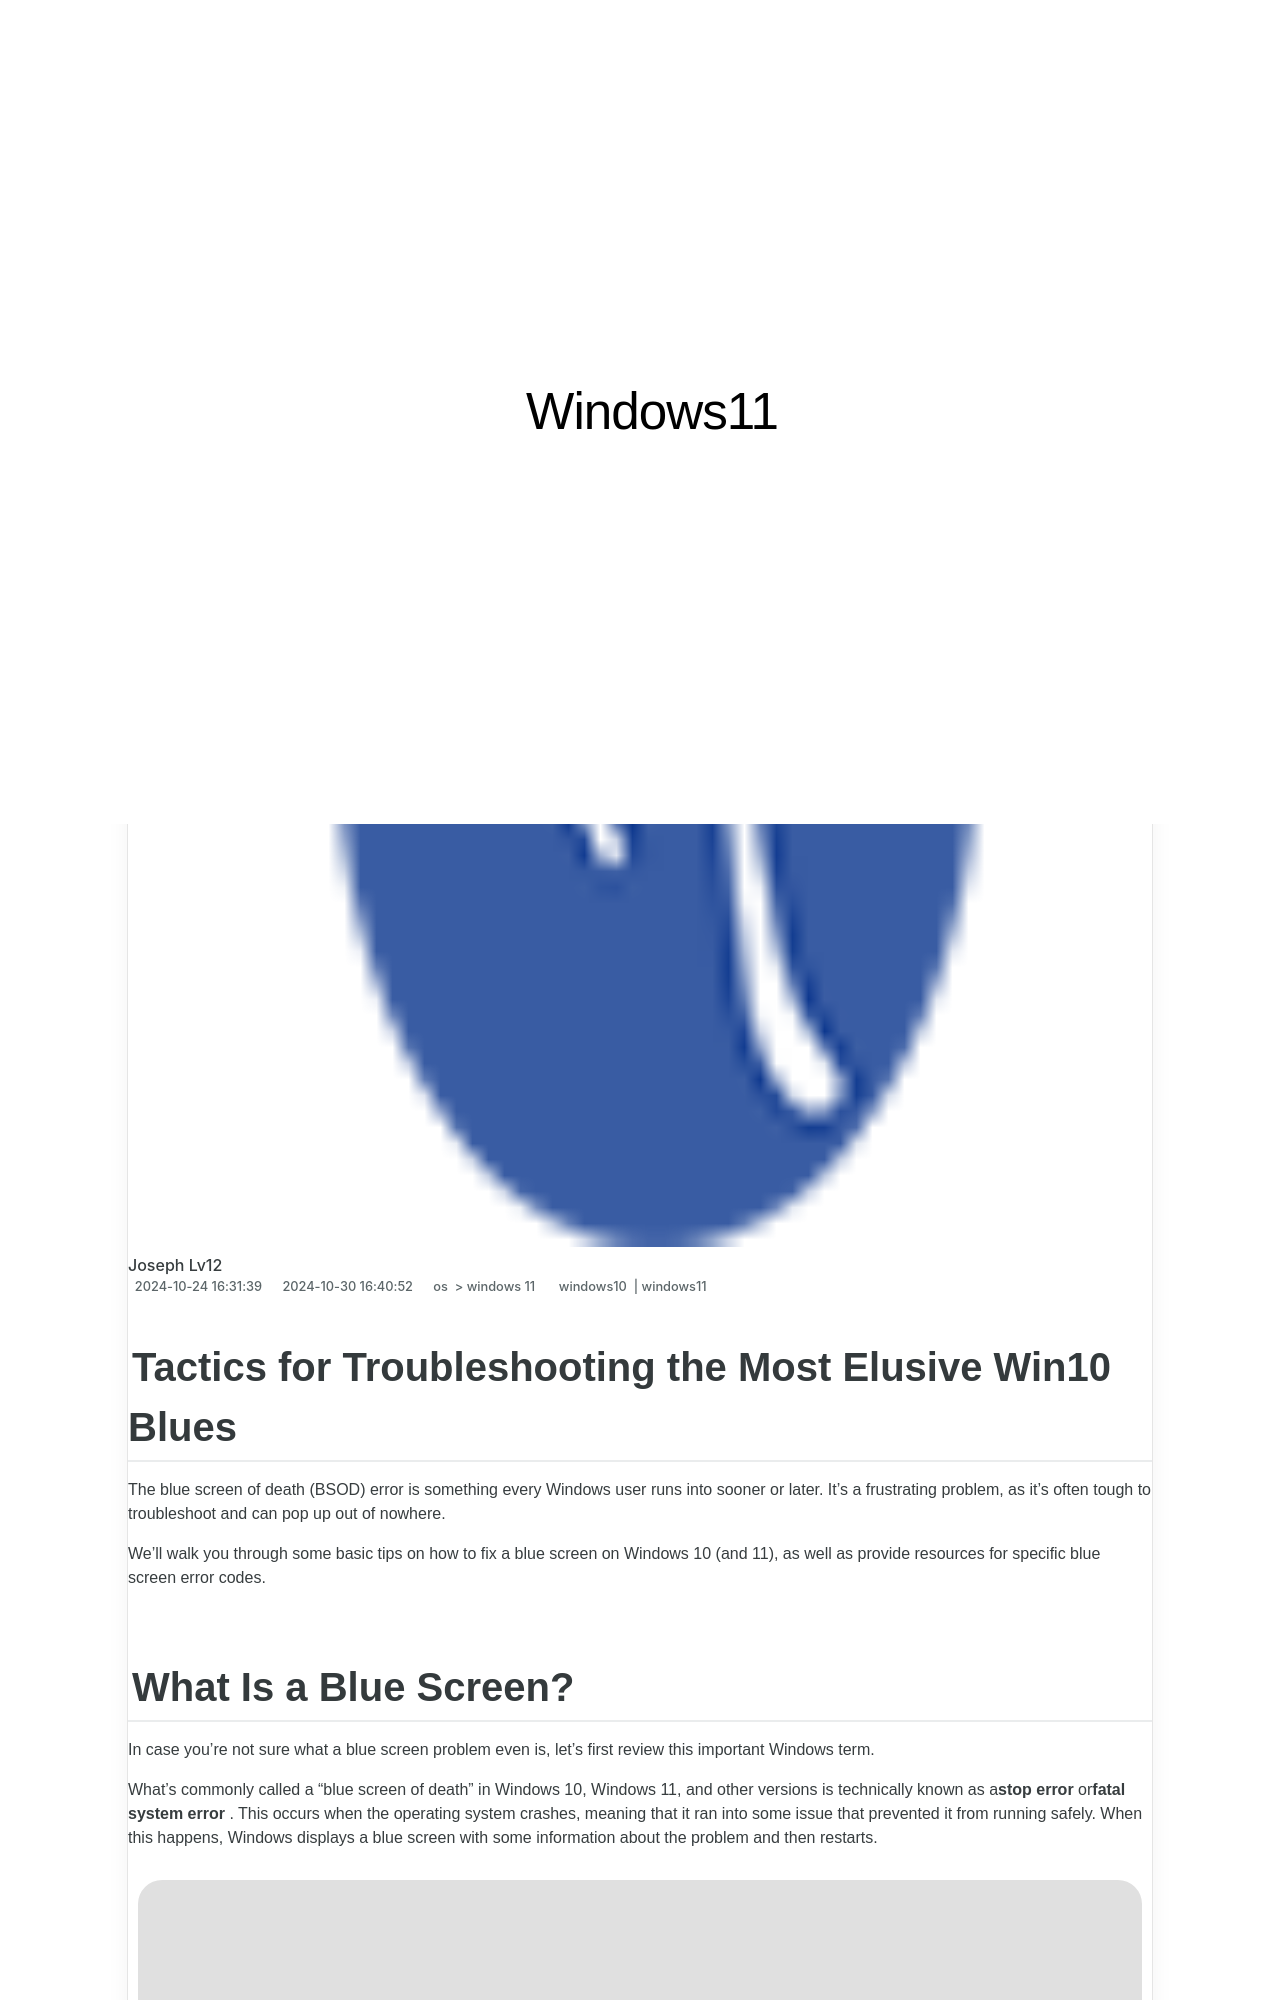

repository: techidaily/site-windows11 · page: tactics-for-troubleshooting-the-most-elusive-win10-blues/index.html · generator: jekyll

---
title: Tactics for Troubleshooting the Most Elusive Win10 Blues
date: 2024-10-24T16:31:39.123Z
updated: 2024-10-30T16:40:52.711Z
tags:
  - windows10
  - windows11
categories:
  - os
  - windows 11
description: This Article Describes Tactics for Troubleshooting the Most Elusive Win10 Blues
excerpt: This Article Describes Tactics for Troubleshooting the Most Elusive Win10 Blues
keywords: Win10 Fix Tactics,Resolving Blue Screen,Win10 Troubleshoot Steps,Eliminate Win10 Blues,Win10 Error Solutions,Blu-Screen Win10 Remedies,Win10 Recovery Methods
thumbnail: https://thmb.techidaily.com/8952485f60295f3d1e3d2e7fb384d7f4849fc0ba1ac13c5b58f754ed696cbd0a.jpg
---

## Tactics for Troubleshooting the Most Elusive Win10 Blues

 The blue screen of death (BSOD) error is something every Windows user runs into sooner or later. It's a frustrating problem, as it's often tough to troubleshoot and can pop up out of nowhere.

 We'll walk you through some basic tips on how to fix a blue screen on Windows 10 (and 11), as well as provide resources for specific blue screen error codes.

## What Is a Blue Screen?

 In case you're not sure what a blue screen problem even is, let's first review this important Windows term.

 What's commonly called a "blue screen of death" in Windows 10, Windows 11, and other versions is technically known as a**stop error** or**fatal system error** . This occurs when the operating system crashes, meaning that it ran into some issue that prevented it from running safely. When this happens, Windows displays a blue screen with some information about the problem and then restarts.

![blue screen](https://static1.makeuseofimages.com/wordpress/wp-content/uploads/2021/02/blue-screen.png)

 Blue screens can happen for many reasons, which we'll dig into below. Common BSOD causes include bad drivers, problems with hardware, and operating system errors.

 Newer versions of Windows, like Windows 10 and 11, are more stable than earlier versions, so you hopefully won't run into blue screens too often. You should also know that a blue screen occurring one time isn't necessarily an issue. Sometimes Windows will freak out with a BSOD, then work perfectly fine after you reboot.

 Thus, you should only need to dig into the following blue screen error fixes if you continually hit a blue screen.
